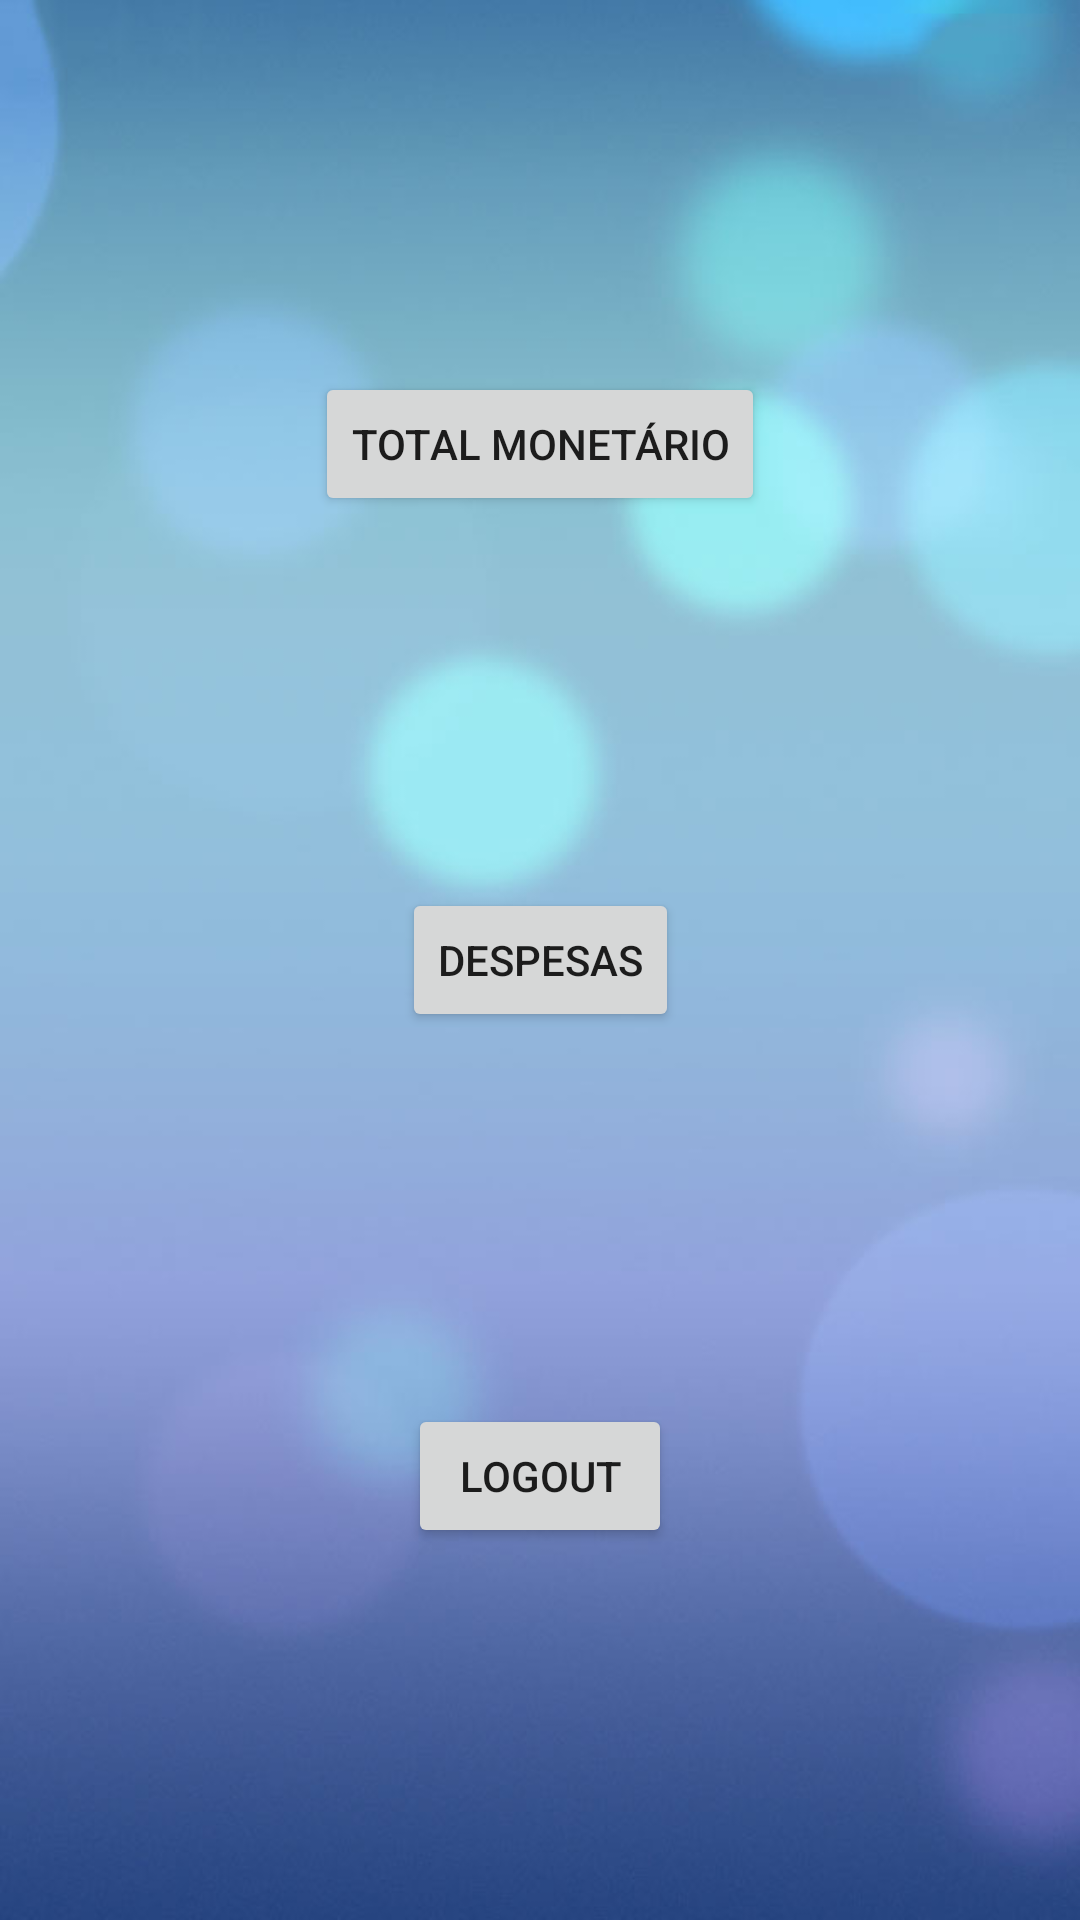

Produce the Android XML layout that renders to this screen, including the resource entries it uses.
<!-- AndroidManifest.xml: application theme Theme.MoneySaver -->
<!-- res/layout/activity_menu_principal.xml -->
<?xml version="1.0" encoding="utf-8"?>
<androidx.constraintlayout.widget.ConstraintLayout xmlns:android="http://schemas.android.com/apk/res/android"
    xmlns:app="http://schemas.android.com/apk/res-auto"
    xmlns:tools="http://schemas.android.com/tools"
    android:layout_width="match_parent"
    android:layout_height="match_parent"
    android:background="@drawable/ic_principal"
    tools:context=".ActivityMenuPrincipal">

    <Button
        android:id="@+id/btnTotalMonetario"
        android:layout_width="wrap_content"
        android:layout_height="wrap_content"
        android:text="Total Monetário"
        app:layout_constraintBottom_toTopOf="@+id/btnDespesas"
        app:layout_constraintEnd_toEndOf="parent"
        app:layout_constraintStart_toStartOf="parent"
        app:layout_constraintTop_toTopOf="parent" />

    <Button
        android:id="@+id/btnDespesas"
        android:layout_width="wrap_content"
        android:layout_height="wrap_content"
        android:text="Despesas"
        app:layout_constraintBottom_toTopOf="@+id/idBtnLogout"
        app:layout_constraintEnd_toEndOf="parent"
        app:layout_constraintStart_toStartOf="parent"
        app:layout_constraintTop_toBottomOf="@+id/btnTotalMonetario" />

    <Button
        android:id="@+id/idBtnLogout"
        android:layout_width="wrap_content"
        android:layout_height="wrap_content"
        android:text="Logout"
        app:layout_constraintBottom_toBottomOf="parent"
        app:layout_constraintEnd_toEndOf="parent"
        app:layout_constraintStart_toStartOf="parent"
        app:layout_constraintTop_toBottomOf="@+id/btnDespesas" />

</androidx.constraintlayout.widget.ConstraintLayout>
<!-- resources referenced by this layout -->
<resources>
  <!-- drawable ic_principal: png bitmap (drawable, 22565 bytes) -->
  <style name="Theme.MoneySaver" parent="Theme.MaterialComponents.DayNight.DarkActionBar">
          
          <item name="colorPrimary">@color/purple_500</item>
          <item name="colorPrimaryVariant">@color/purple_700</item>
          <item name="colorOnPrimary">@color/white</item>
          
          <item name="colorSecondary">@color/teal_200</item>
          <item name="colorSecondaryVariant">@color/teal_700</item>
          <item name="colorOnSecondary">@color/black</item>
          
          <item name="android:statusBarColor" tools:targetApi="l">?attr/colorPrimaryVariant</item>
          
      </style>
  <!-- not gathered from this repository: default colours our renderer supplied (Android Studio template values) -->
  <color name="purple_500">#FF6200EE</color>
  <color name="purple_700">#FF3700B3</color>
  <color name="teal_200">#FF03DAC5</color>
  <color name="teal_700">#FF018786</color>
  <color name="black">#FF000000</color>
  <color name="white">#FFFFFFFF</color>
</resources>
